Run: headless pygame with SDL's dummy video driver; simulated clock (each Clock.tick advances the game by its frame time, no real sleeping); random seed 0; keys injected as events and as key.get_pressed() state; no mouse input.
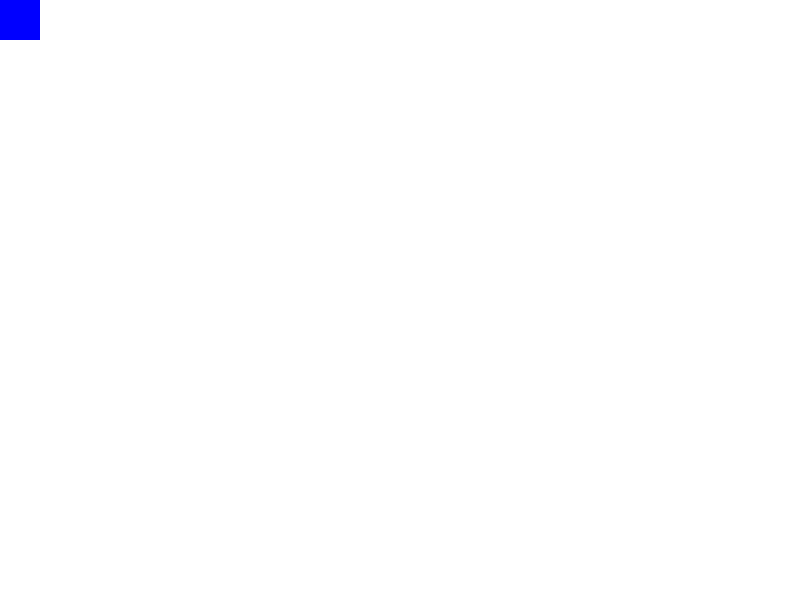
Frame 1 of 4 · flips 1–60 · no input
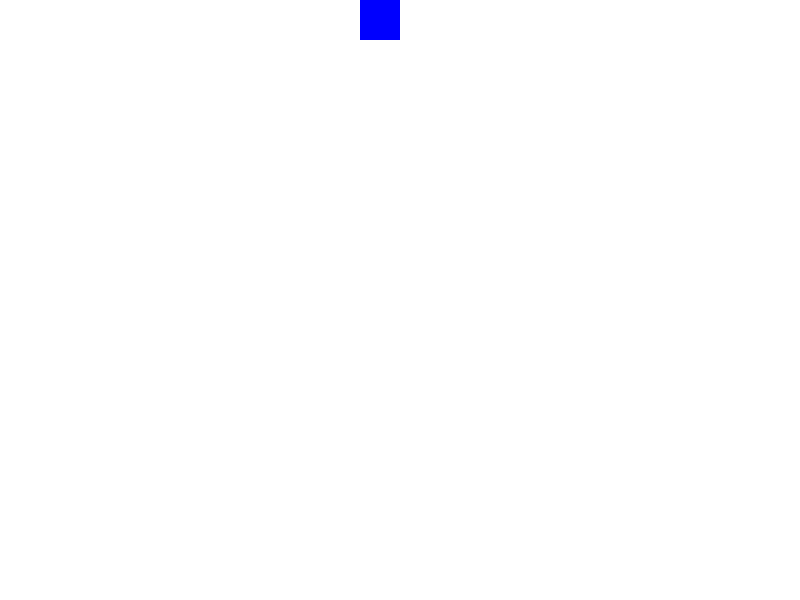
Frame 2 of 4 · flips 61–180 · tapped SPACE, RETURN · held RIGHT (→), D
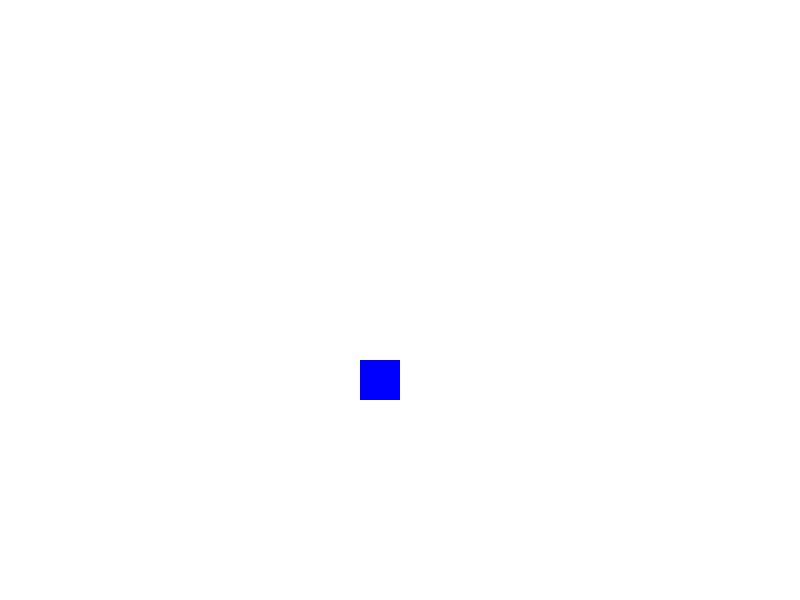
Frame 3 of 4 · flips 181–300 · held DOWN (↓), S
Frame 4 of 4 · flips 301–420 · held LEFT (←), A, UP (↑), W · screen same as frame 1, image omitted

The pygame program that drew these frames:

import pygame

pygame.init()

screen = pygame.display.set_mode((800,600))
pygame.display.set_caption('Block game')

BLUE = (0,0,255)
WHITE = (255,255,255)
SCREEN_WIDTH = 800
SCREEN_HEIGHT = 600

class Player(pygame.sprite.Sprite):
    def __init__(self):
        super().__init__()
    
        self.image = pygame.Surface([40,40])
        self.image.fill(BLUE)
        
        self.rect = self.image.get_rect()
        self.rect.x = 0
        self.rect.y = 0

    def update(self):
        key = pygame.key.get_pressed()
        if key[pygame.K_LEFT]:
            self.rect.x -= 3
        if key[pygame.K_RIGHT]:
            self.rect.x += 3
        if key[pygame.K_UP]:
            self.rect.y -= 3
        if key[pygame.K_DOWN]:
            self.rect.y += 3

        if self.rect.right > SCREEN_WIDTH:  # Right boundary
            self.rect.right = SCREEN_WIDTH
        if self.rect.left < 0:  # Left boundary
            self.rect.left = 0
        if self.rect.bottom > SCREEN_HEIGHT:  # Bottom boundary
            self.rect.bottom = SCREEN_HEIGHT
        if self.rect.top < 0:  # Top boundary
            self.rect.top = 0

player = Player()

running  = True

while running:
    for events in pygame.event.get():
        if events.type == pygame.QUIT:
            running = False

    screen.fill(WHITE)

    player.update()
    screen.blit(player.image,player.rect)
    pygame.display.update()


pygame.quit()
